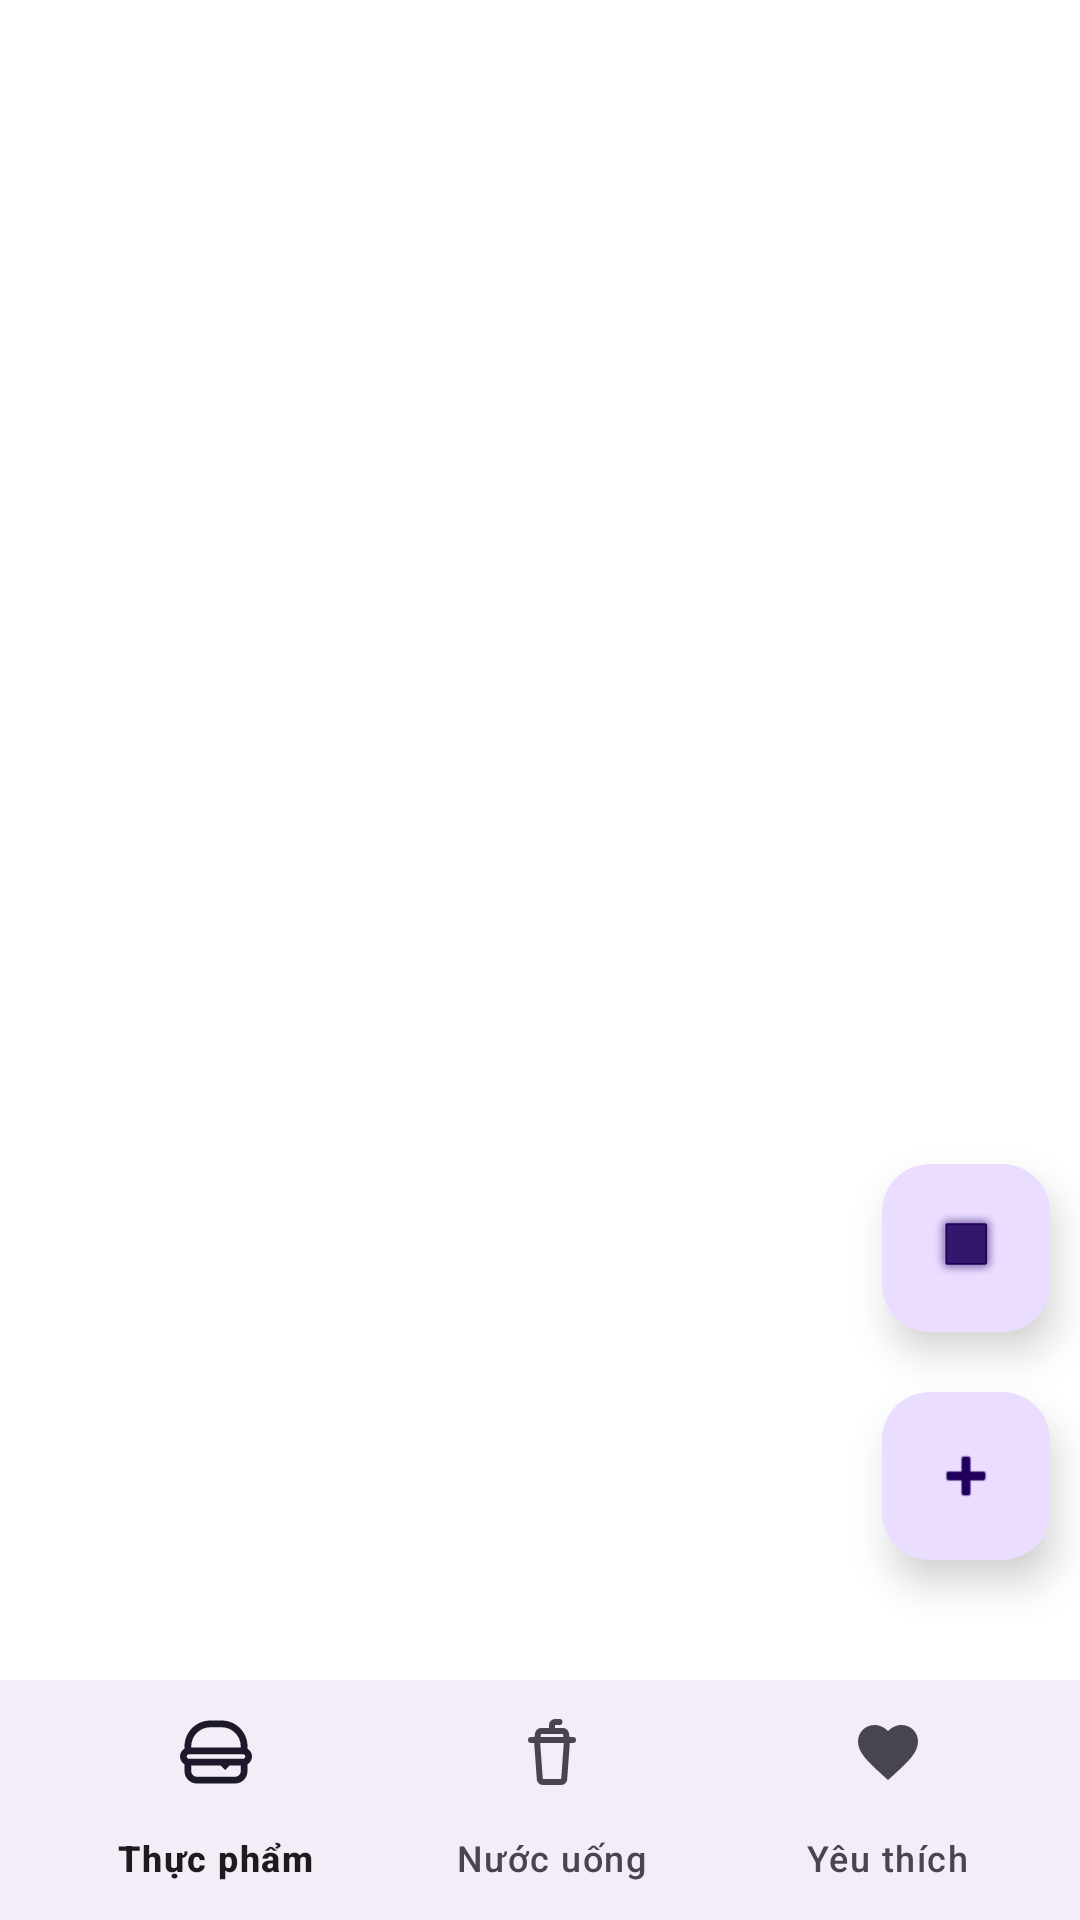

Android layout source for this screen:
<!-- AndroidManifest.xml: application theme Theme.ExerciseApplication -->
<!-- res/layout/activity_home.xml -->
<?xml version="1.0" encoding="utf-8"?>
<androidx.constraintlayout.widget.ConstraintLayout xmlns:android="http://schemas.android.com/apk/res/android"
    xmlns:app="http://schemas.android.com/apk/res-auto"
    xmlns:tools="http://schemas.android.com/tools"
    android:id="@+id/main"
    android:layout_width="match_parent"
    android:layout_height="match_parent"
    android:background="@color/white"
    android:fitsSystemWindows="true"
    tools:context=".ui.home.HomeActivity">

    <androidx.viewpager2.widget.ViewPager2
        android:id="@+id/viewPage"
        android:layout_width="0dp"
        android:layout_height="0dp"
        android:background="@color/white"
        android:backgroundTint="@color/white"
        android:clipToPadding="false"
        android:paddingHorizontal="10dp"
        app:layout_constraintBottom_toTopOf="@+id/coordinatorLayout"
        app:layout_constraintEnd_toEndOf="parent"
        app:layout_constraintStart_toStartOf="parent"
        app:layout_constraintTop_toTopOf="parent" />

    <androidx.coordinatorlayout.widget.CoordinatorLayout
        android:id="@+id/coordinatorLayout"
        android:layout_width="match_parent"
        android:layout_height="wrap_content"
        android:paddingTop="0dp"
        app:layout_constraintBottom_toBottomOf="parent">

        <com.google.android.material.bottomappbar.BottomAppBar
            android:id="@+id/bottomAppBar"
            android:layout_width="match_parent"
            android:layout_height="wrap_content"
            android:layout_gravity="bottom"
            app:fabAlignmentMode="center"
            app:fabAnchorMode="cradle"
            app:fabCradleMargin="20dp"
            app:fabCradleRoundedCornerRadius="15dp"
            app:fabCradleVerticalOffset="20dp">

            <com.google.android.material.bottomnavigation.BottomNavigationView
                android:id="@+id/bottomNavView"
                android:layout_width="match_parent"
                android:layout_height="wrap_content"
                android:background="@android:color/transparent"
                app:menu="@menu/bottom_nav" />
        </com.google.android.material.bottomappbar.BottomAppBar>

    </androidx.coordinatorlayout.widget.CoordinatorLayout>

    <com.google.android.material.floatingactionbutton.FloatingActionButton
        android:id="@+id/ibAdd"
        android:layout_width="wrap_content"
        android:layout_height="wrap_content"
        android:layout_marginTop="20dp"
        android:layout_marginBottom="40dp"
        android:layout_marginEnd="10dp"
        android:contentDescription="@string/todo"
        android:src="@android:drawable/ic_input_add"
        app:layout_anchorGravity="center"
        app:elevation="8dp"
        app:layout_constraintBottom_toBottomOf="@+id/viewPage"
        app:layout_constraintEnd_toEndOf="parent"
        app:shapeAppearanceOverlay="@style/CircleFab" />

    <com.google.android.material.floatingactionbutton.FloatingActionButton
        android:id="@+id/ibBeer"
        android:layout_width="wrap_content"
        android:layout_height="wrap_content"
        android:layout_marginEnd="10dp"
        android:layout_marginBottom="20dp"
        android:contentDescription="@string/todo"
        android:src="@android:drawable/alert_dark_frame"
        app:elevation="8dp"
        app:layout_anchorGravity="center"
        app:layout_constraintBottom_toTopOf="@+id/ibAdd"
        app:layout_constraintEnd_toEndOf="parent"
        app:shapeAppearanceOverlay="@style/CircleFab" />

</androidx.constraintlayout.widget.ConstraintLayout>
<!-- resources referenced by this layout -->
<resources>
  <color name="white">#FFFFFFFF</color>
  <string name="todo">TODO</string>
  <style name="Theme.ExerciseApplication" parent="Base.Theme.ExerciseApplication" />
  <style name="Base.Theme.ExerciseApplication" parent="Theme.Material3.DayNight.NoActionBar">
          
          
      </style>
</resources>
